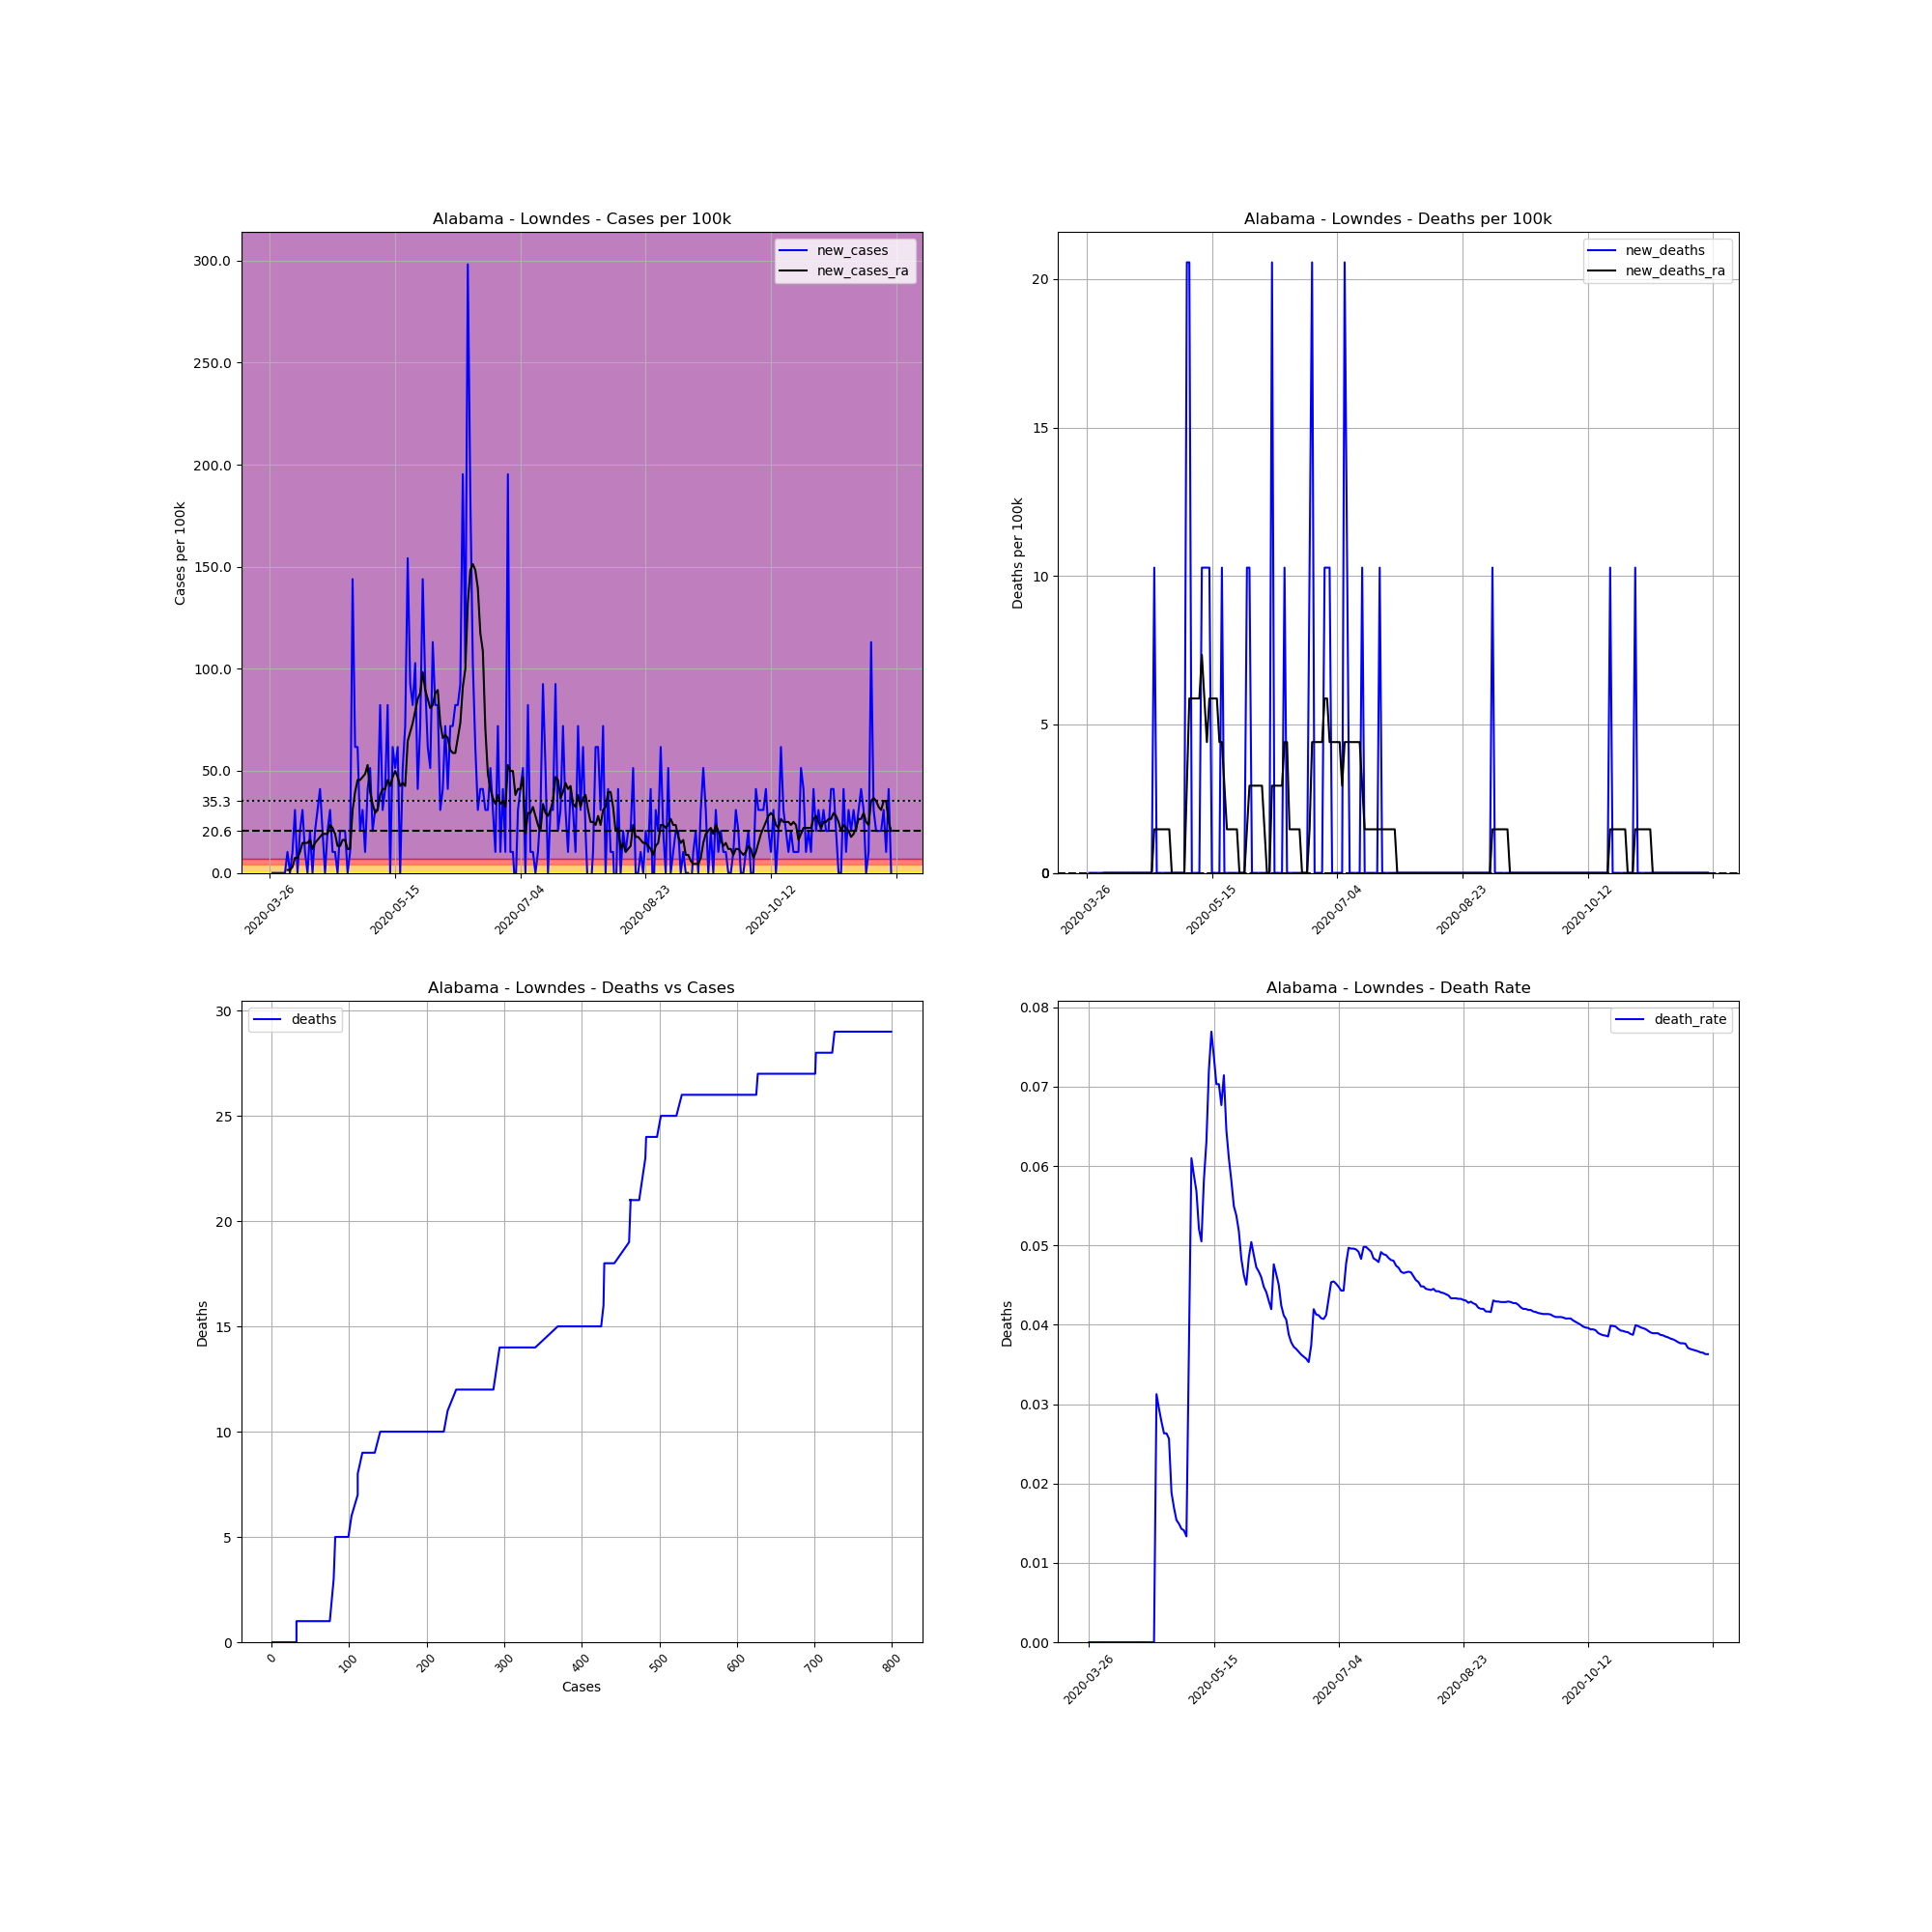

The file beside this chart, header and first rows:
, date, county, state, fips, cases, deaths, COUNTY, STNAME, CTYNAME, POPESTIMATE2019, cases_per_100k, deaths_per_100k, death_rate, new_cases, new_deaths, new_cases_ra, new_deaths_ra
388138, 2020-03-26, Lowndes, Alabama, 1085, 1, 0.0, 85, Alabama, Lowndes, 9726, 10.28, 0.0, 0.0, , , , 
388139, 2020-03-27, Lowndes, Alabama, 1085, 1, 0.0, 85, Alabama, Lowndes, 9726, 10.28, 0.0, 0.0, 0.0, 0.0, , 
388140, 2020-03-28, Lowndes, Alabama, 1085, 1, 0.0, 85, Alabama, Lowndes, 9726, 10.28, 0.0, 0.0, 0.0, 0.0, , 
388141, 2020-03-29, Lowndes, Alabama, 1085, 1, 0.0, 85, Alabama, Lowndes, 9726, 10.28, 0.0, 0.0, 0.0, 0.0, , 
388142, 2020-03-30, Lowndes, Alabama, 1085, 1, 0.0, 85, Alabama, Lowndes, 9726, 10.28, 0.0, 0.0, 0.0, 0.0, , 
388143, 2020-03-31, Lowndes, Alabama, 1085, 1, 0.0, 85, Alabama, Lowndes, 9726, 10.28, 0.0, 0.0, 0.0, 0.0, , 
388144, 2020-04-01, Lowndes, Alabama, 1085, 1, 0.0, 85, Alabama, Lowndes, 9726, 10.28, 0.0, 0.0, 0.0, 0.0, , 
388145, 2020-04-02, Lowndes, Alabama, 1085, 2, 0.0, 85, Alabama, Lowndes, 9726, 20.56, 0.0, 0.0, 10.28, 0.0, 1.469, 0.0
388146, 2020-04-03, Lowndes, Alabama, 1085, 2, 0.0, 85, Alabama, Lowndes, 9726, 20.56, 0.0, 0.0, 0.0, 0.0, 1.469, 0.0
388147, 2020-04-04, Lowndes, Alabama, 1085, 3, 0.0, 85, Alabama, Lowndes, 9726, 30.85, 0.0, 0.0, 10.28, 0.0, 2.938, 0.0
388148, 2020-04-05, Lowndes, Alabama, 1085, 6, 0.0, 85, Alabama, Lowndes, 9726, 61.69, 0.0, 0.0, 30.85, 0.0, 7.344, 0.0
388149, 2020-04-06, Lowndes, Alabama, 1085, 6, 0.0, 85, Alabama, Lowndes, 9726, 61.69, 0.0, 0.0, 0.0, 0.0, 7.344, 0.0
388150, 2020-04-07, Lowndes, Alabama, 1085, 8, 0.0, 85, Alabama, Lowndes, 9726, 82.25, 0.0, 0.0, 20.56, 0.0, 10.28, 0.0
388151, 2020-04-08, Lowndes, Alabama, 1085, 11, 0.0, 85, Alabama, Lowndes, 9726, 113.1, 0.0, 0.0, 30.85, 0.0, 14.69, 0.0
388152, 2020-04-09, Lowndes, Alabama, 1085, 12, 0.0, 85, Alabama, Lowndes, 9726, 123.4, 0.0, 0.0, 10.28, 0.0, 14.69, 0.0
388153, 2020-04-10, Lowndes, Alabama, 1085, 12, 0.0, 85, Alabama, Lowndes, 9726, 123.4, 0.0, 0.0, 0.0, 0.0, 14.69, 0.0
388154, 2020-04-11, Lowndes, Alabama, 1085, 14, 0.0, 85, Alabama, Lowndes, 9726, 143.9, 0.0, 0.0, 20.56, 0.0, 16.16, 0.0
388155, 2020-04-12, Lowndes, Alabama, 1085, 14, 0.0, 85, Alabama, Lowndes, 9726, 143.9, 0.0, 0.0, 0.0, 0.0, 11.75, 0.0
388156, 2020-04-13, Lowndes, Alabama, 1085, 16, 0.0, 85, Alabama, Lowndes, 9726, 164.5, 0.0, 0.0, 20.56, 0.0, 14.69, 0.0
388157, 2020-04-14, Lowndes, Alabama, 1085, 19, 0.0, 85, Alabama, Lowndes, 9726, 195.4, 0.0, 0.0, 30.85, 0.0, 16.16, 0.0
388158, 2020-04-15, Lowndes, Alabama, 1085, 23, 0.0, 85, Alabama, Lowndes, 9726, 236.5, 0.0, 0.0, 41.13, 0.0, 17.63, 0.0
388159, 2020-04-16, Lowndes, Alabama, 1085, 25, 0.0, 85, Alabama, Lowndes, 9726, 257, 0.0, 0.0, 20.56, 0.0, 19.09, 0.0
388160, 2020-04-17, Lowndes, Alabama, 1085, 25, 0.0, 85, Alabama, Lowndes, 9726, 257, 0.0, 0.0, 0.0, 0.0, 19.09, 0.0
388161, 2020-04-18, Lowndes, Alabama, 1085, 27, 0.0, 85, Alabama, Lowndes, 9726, 277.6, 0.0, 0.0, 20.56, 0.0, 19.09, 0.0
388162, 2020-04-19, Lowndes, Alabama, 1085, 30, 0.0, 85, Alabama, Lowndes, 9726, 308.5, 0.0, 0.0, 30.85, 0.0, 23.5, 0.0
388163, 2020-04-20, Lowndes, Alabama, 1085, 31, 0.0, 85, Alabama, Lowndes, 9726, 318.7, 0.0, 0.0, 10.28, 0.0, 22.03, 0.0
388164, 2020-04-21, Lowndes, Alabama, 1085, 32, 0.0, 85, Alabama, Lowndes, 9726, 329, 0.0, 0.0, 10.28, 0.0, 19.09, 0.0
388165, 2020-04-22, Lowndes, Alabama, 1085, 32, 1.0, 85, Alabama, Lowndes, 9726, 329, 10.28, 0.03125, 0.0, 10.28, 13.22, 1.469
388166, 2020-04-23, Lowndes, Alabama, 1085, 34, 1.0, 85, Alabama, Lowndes, 9726, 349.6, 10.28, 0.02941, 20.56, 0.0, 13.22, 1.469
388167, 2020-04-24, Lowndes, Alabama, 1085, 36, 1.0, 85, Alabama, Lowndes, 9726, 370.1, 10.28, 0.02778, 20.56, 0.0, 16.16, 1.469
388168, 2020-04-25, Lowndes, Alabama, 1085, 38, 1.0, 85, Alabama, Lowndes, 9726, 390.7, 10.28, 0.02632, 20.56, 0.0, 16.16, 1.469
388169, 2020-04-26, Lowndes, Alabama, 1085, 38, 1.0, 85, Alabama, Lowndes, 9726, 390.7, 10.28, 0.02632, 0.0, 0.0, 11.75, 1.469
388170, 2020-04-27, Lowndes, Alabama, 1085, 39, 1.0, 85, Alabama, Lowndes, 9726, 401, 10.28, 0.02564, 10.28, 0.0, 11.75, 1.469
388171, 2020-04-28, Lowndes, Alabama, 1085, 53, 1.0, 85, Alabama, Lowndes, 9726, 544.9, 10.28, 0.01887, 143.9, 0.0, 30.85, 1.469
388172, 2020-04-29, Lowndes, Alabama, 1085, 59, 1.0, 85, Alabama, Lowndes, 9726, 606.6, 10.28, 0.01695, 61.69, 0.0, 39.66, 0.0
388173, 2020-04-30, Lowndes, Alabama, 1085, 65, 1.0, 85, Alabama, Lowndes, 9726, 668.3, 10.28, 0.01538, 61.69, 0.0, 45.53, 0.0
388174, 2020-05-01, Lowndes, Alabama, 1085, 67, 1.0, 85, Alabama, Lowndes, 9726, 688.9, 10.28, 0.01493, 20.56, 0.0, 45.53, 0.0
388175, 2020-05-02, Lowndes, Alabama, 1085, 70, 1.0, 85, Alabama, Lowndes, 9726, 719.7, 10.28, 0.01429, 30.85, 0.0, 47, 0.0
388176, 2020-05-03, Lowndes, Alabama, 1085, 71, 1.0, 85, Alabama, Lowndes, 9726, 730, 10.28, 0.01408, 10.28, 0.0, 48.47, 0.0
388177, 2020-05-04, Lowndes, Alabama, 1085, 75, 1.0, 85, Alabama, Lowndes, 9726, 771.1, 10.28, 0.01333, 41.13, 0.0, 52.88, 0.0
388178, 2020-05-05, Lowndes, Alabama, 1085, 80, 3.0, 85, Alabama, Lowndes, 9726, 822.5, 30.85, 0.0375, 51.41, 20.56, 39.66, 2.938
388179, 2020-05-06, Lowndes, Alabama, 1085, 82, 5.0, 85, Alabama, Lowndes, 9726, 843.1, 51.41, 0.06098, 20.56, 20.56, 33.78, 5.875
388180, 2020-05-07, Lowndes, Alabama, 1085, 85, 5.0, 85, Alabama, Lowndes, 9726, 873.9, 51.41, 0.05882, 30.85, 0.0, 29.38, 5.875
388181, 2020-05-08, Lowndes, Alabama, 1085, 88, 5.0, 85, Alabama, Lowndes, 9726, 904.8, 51.41, 0.05682, 30.85, 0.0, 30.85, 5.875
388182, 2020-05-09, Lowndes, Alabama, 1085, 96, 5.0, 85, Alabama, Lowndes, 9726, 987, 51.41, 0.05208, 82.25, 0.0, 38.19, 5.875
388183, 2020-05-10, Lowndes, Alabama, 1085, 99, 5.0, 85, Alabama, Lowndes, 9726, 1018, 51.41, 0.05051, 30.85, 0.0, 41.13, 5.875
388184, 2020-05-11, Lowndes, Alabama, 1085, 103, 6.0, 85, Alabama, Lowndes, 9726, 1059, 61.69, 0.05825, 41.13, 10.28, 41.13, 7.344
388185, 2020-05-12, Lowndes, Alabama, 1085, 111, 7.0, 85, Alabama, Lowndes, 9726, 1141, 71.97, 0.06306, 82.25, 10.28, 45.53, 5.875
388186, 2020-05-13, Lowndes, Alabama, 1085, 111, 8.0, 85, Alabama, Lowndes, 9726, 1141, 82.25, 0.07207, 0.0, 10.28, 42.6, 4.406
388187, 2020-05-14, Lowndes, Alabama, 1085, 117, 9.0, 85, Alabama, Lowndes, 9726, 1203, 92.54, 0.07692, 61.69, 10.28, 47, 5.875
388188, 2020-05-15, Lowndes, Alabama, 1085, 122, 9.0, 85, Alabama, Lowndes, 9726, 1254, 92.54, 0.07377, 51.41, 0.0, 49.94, 5.875
388189, 2020-05-16, Lowndes, Alabama, 1085, 128, 9.0, 85, Alabama, Lowndes, 9726, 1316, 92.54, 0.07031, 61.69, 0.0, 47, 5.875
388190, 2020-05-17, Lowndes, Alabama, 1085, 128, 9.0, 85, Alabama, Lowndes, 9726, 1316, 92.54, 0.07031, 0.0, 0.0, 42.6, 5.875
388191, 2020-05-18, Lowndes, Alabama, 1085, 133, 9.0, 85, Alabama, Lowndes, 9726, 1367, 92.54, 0.06767, 51.41, 0.0, 44.06, 4.406
388192, 2020-05-19, Lowndes, Alabama, 1085, 140, 10.0, 85, Alabama, Lowndes, 9726, 1439, 102.8, 0.07143, 71.97, 10.28, 42.6, 4.406
388193, 2020-05-20, Lowndes, Alabama, 1085, 155, 10.0, 85, Alabama, Lowndes, 9726, 1594, 102.8, 0.06452, 154.2, 0.0, 64.63, 2.938
388194, 2020-05-21, Lowndes, Alabama, 1085, 164, 10.0, 85, Alabama, Lowndes, 9726, 1686, 102.8, 0.06098, 92.54, 0.0, 69.03, 1.469
388195, 2020-05-22, Lowndes, Alabama, 1085, 172, 10.0, 85, Alabama, Lowndes, 9726, 1768, 102.8, 0.05814, 82.25, 0.0, 73.44, 1.469
388196, 2020-05-23, Lowndes, Alabama, 1085, 182, 10.0, 85, Alabama, Lowndes, 9726, 1871, 102.8, 0.05495, 102.8, 0.0, 79.32, 1.469
388197, 2020-05-24, Lowndes, Alabama, 1085, 186, 10.0, 85, Alabama, Lowndes, 9726, 1912, 102.8, 0.05376, 41.13, 0.0, 85.19, 1.469
... 189 more rows
